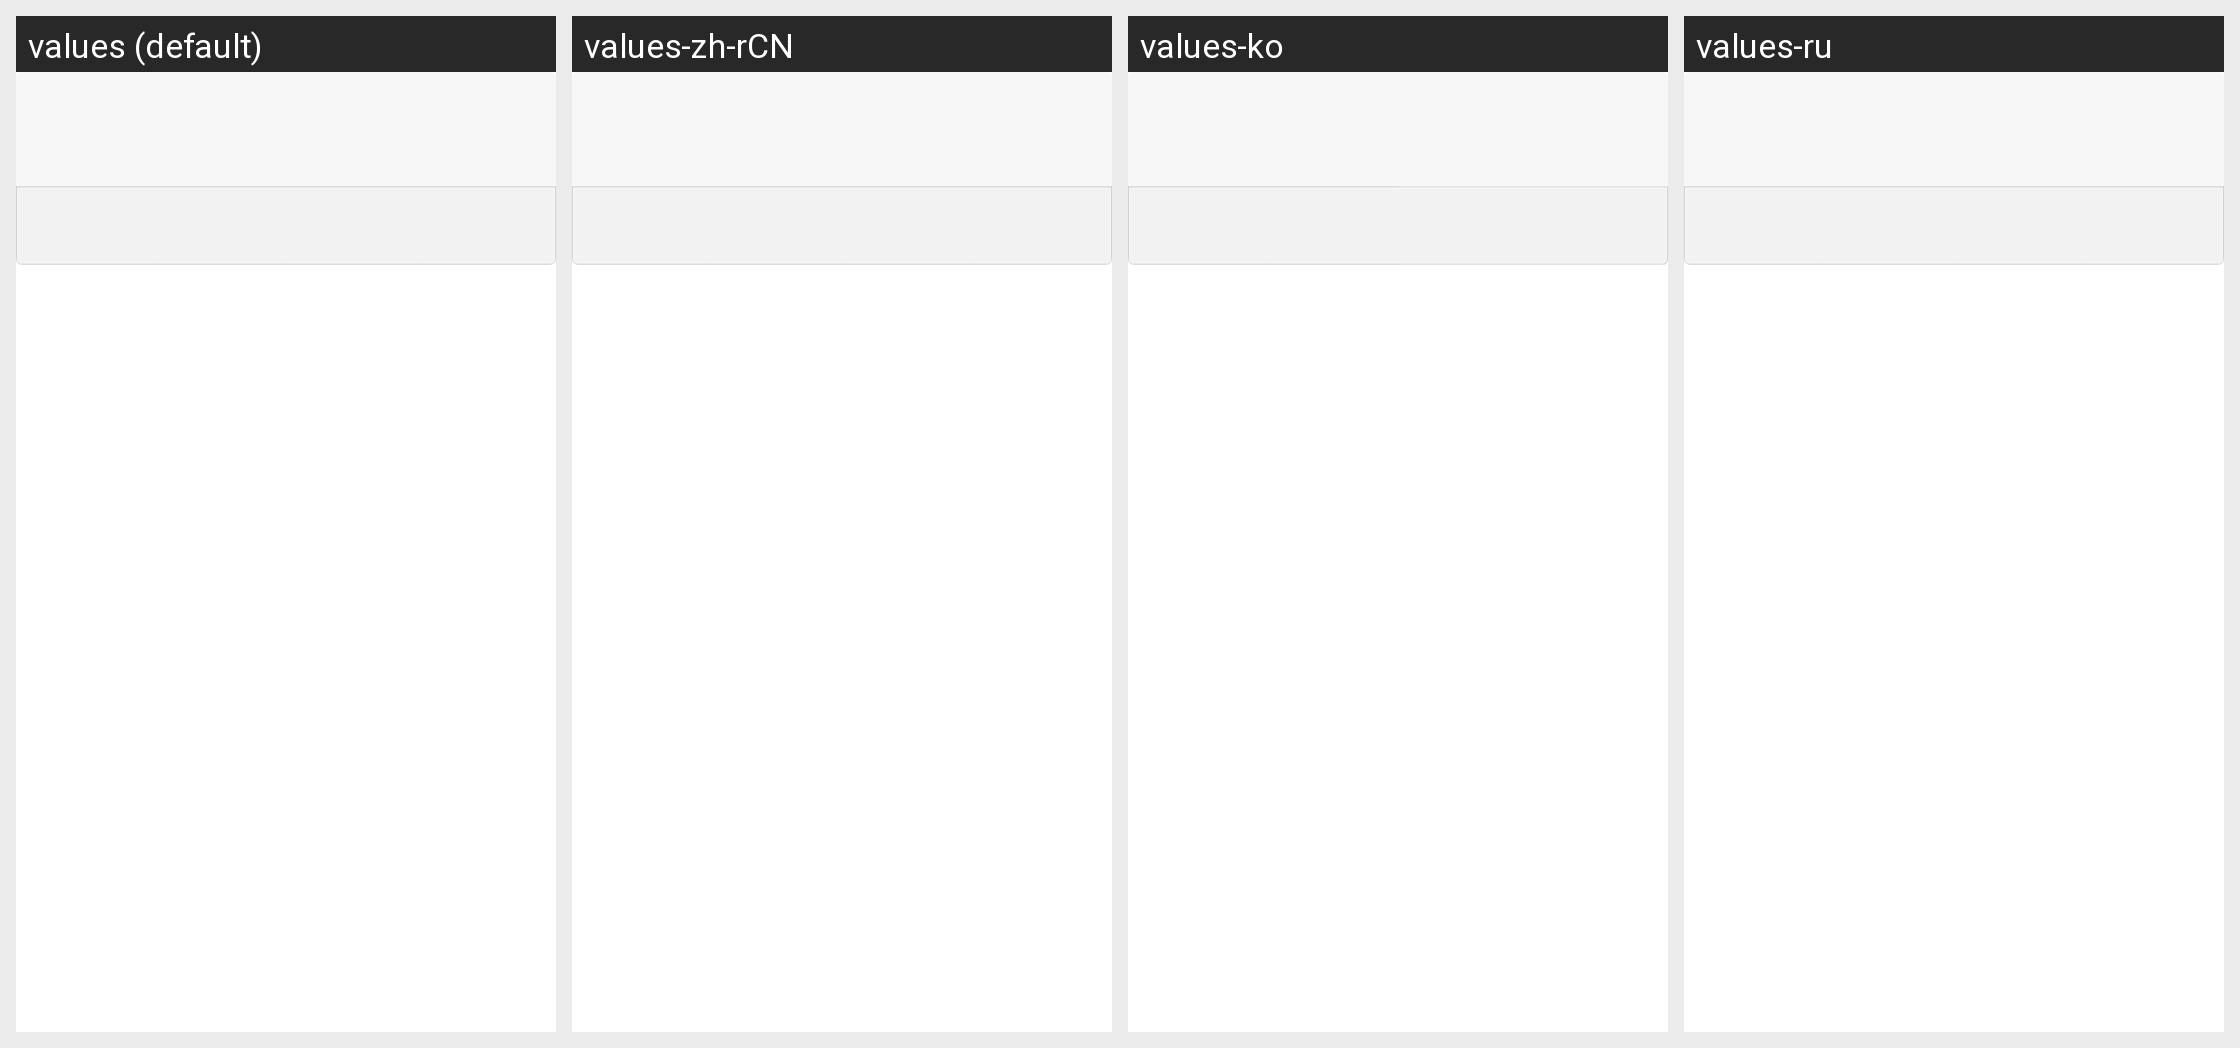

Here is an Android app screen in its default locale and in the app's own translations. Write out the translated-string differences for the strings that appear on this screen.
Android screen res/layout/fimisdk_vertical_dialog_custom.xml rendered under 4 locales, left to right: values (default), values-zh-rCN, values-ko, values-ru. Device: Nexus 5 (rendered at 1080×1920; each locale shown at half size, 540×960, under a caption strip naming it); theme AppTheme.
Other locales in the repository, not shown: values-de-rDE, values-es-rES, values-pt-rBR, values-zh-rTW.
Strings drawn on this screen, with the default value and each locale's value (text and hints the layout hard-codes, and strings that could not be matched under every locale, appear in the picture but are not listed):

cancel
  values: Cancel
  values-zh-rCN: 取消
  values-ko: 취소하다
  values-ru: Отмена

ensure
  values: OK
  values-zh-rCN: 确定
  values-ko: OK
  values-ru: OK
